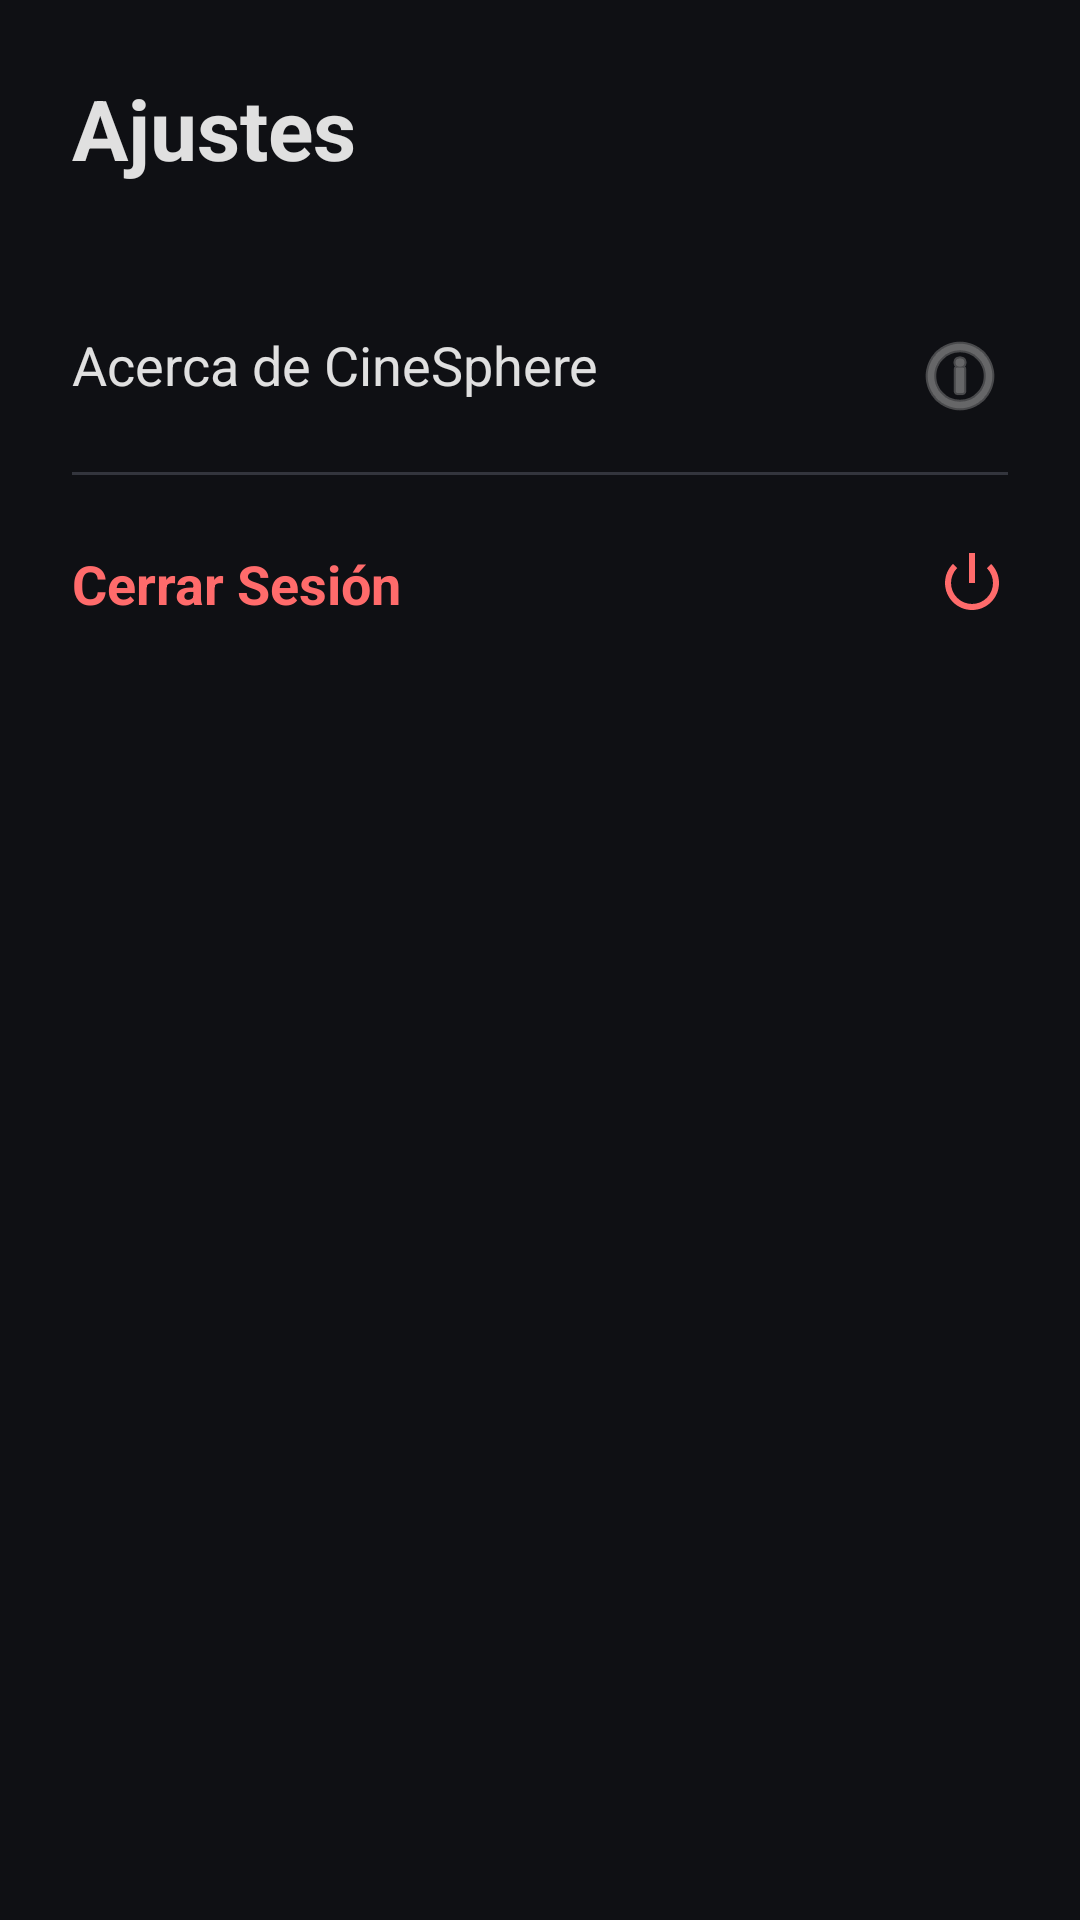

Here is an Android app screen rendered from its layout file. Give the layout XML and the strings, colors and styles it references.
<!-- AndroidManifest.xml: application theme Theme.CineSphere -->
<!-- res/layout/activity_settings_fragment.xml -->
<?xml version="1.0" encoding="utf-8"?>
<LinearLayout xmlns:android="http://schemas.android.com/apk/res/android"
    xmlns:app="http://schemas.android.com/apk/res-auto"
    android:layout_width="match_parent"
    android:layout_height="match_parent"
    android:orientation="vertical"
    android:background="@color/cine_background"
    android:padding="24dp">

    <TextView
        android:layout_width="wrap_content"
        android:layout_height="wrap_content"
        android:text="Ajustes"
        android:textColor="?attr/colorOnSurface"
        android:textSize="28sp"
        android:textStyle="bold"
        android:layout_marginBottom="32dp"/>

    <TextView
        android:id="@+id/tvAbout"
        android:layout_width="match_parent"
        android:layout_height="wrap_content"
        android:text="Acerca de CineSphere"
        android:textColor="?attr/colorOnSurface"
        android:textSize="18sp"
        android:background="?attr/selectableItemBackground"
        android:paddingVertical="16dp"
        android:drawableEnd="@android:drawable/ic_menu_info_details"
        app:drawableTint="?attr/colorOnSurfaceVariant"/>

    <View
        android:layout_width="match_parent"
        android:layout_height="1dp"
        android:background="@color/cine_borders"/>

    <TextView
        android:id="@+id/tvLogout"
        android:layout_width="match_parent"
        android:layout_height="wrap_content"
        android:text="Cerrar Sesión"
        android:textColor="?attr/colorError"
        android:textSize="18sp"
        android:textStyle="bold"
        android:background="?attr/selectableItemBackground"
        android:paddingVertical="16dp"
        android:layout_marginTop="8dp"
        android:drawableEnd="@android:drawable/ic_lock_power_off"
        app:drawableTint="?attr/colorError"/>

</LinearLayout>
<!-- resources referenced by this layout -->
<resources>
  <color name="cine_background">#0F1014</color>
  <color name="cine_borders">#33353D</color>
  <style name="Theme.CineSphere" parent="Theme.Material3.Dark.NoActionBar">
          
          <item name="colorPrimary">@color/cine_primary</item>
          <item name="colorPrimaryVariant">@color/cine_primary</item>
          <item name="colorOnPrimary">@color/white</item>
  
          
          <item name="android:colorBackground">@color/cine_background</item>
          <item name="colorSurface">@color/cine_surface</item>
          <item name="colorOnBackground">@color/cine_text_primary</item>
          <item name="colorOnSurface">@color/cine_text_primary</item>
          <item name="colorOnSurfaceVariant">@color/cine_text_secondary</item>
  
          
          <item name="android:statusBarColor">?attr/colorSurface</item>
  
          
          <item name="colorError">@color/cine_error</item>
          <item name="colorOnError">@color/white</item>
  
          
          <item name="cardViewStyle">@style/CineCardView</item>
      </style>
  <color name="cine_primary">#0078FF</color>
  <color name="white">#FFFFFF</color>
  <color name="cine_surface">#181920</color>
  <color name="cine_text_primary">#E0E0E0</color>
  <color name="cine_text_secondary">#A0A0A0</color>
  <color name="cine_error">#FF6B6B</color>
  <style name="CineCardView" parent="Widget.Material3.CardView.Filled">
          <item name="cardBackgroundColor">@color/cine_surface</item>
          <item name="cardCornerRadius">12dp</item>
          <item name="strokeColor">@color/cine_borders</item>
          <item name="strokeWidth">1dp</item>
      </style>
</resources>
